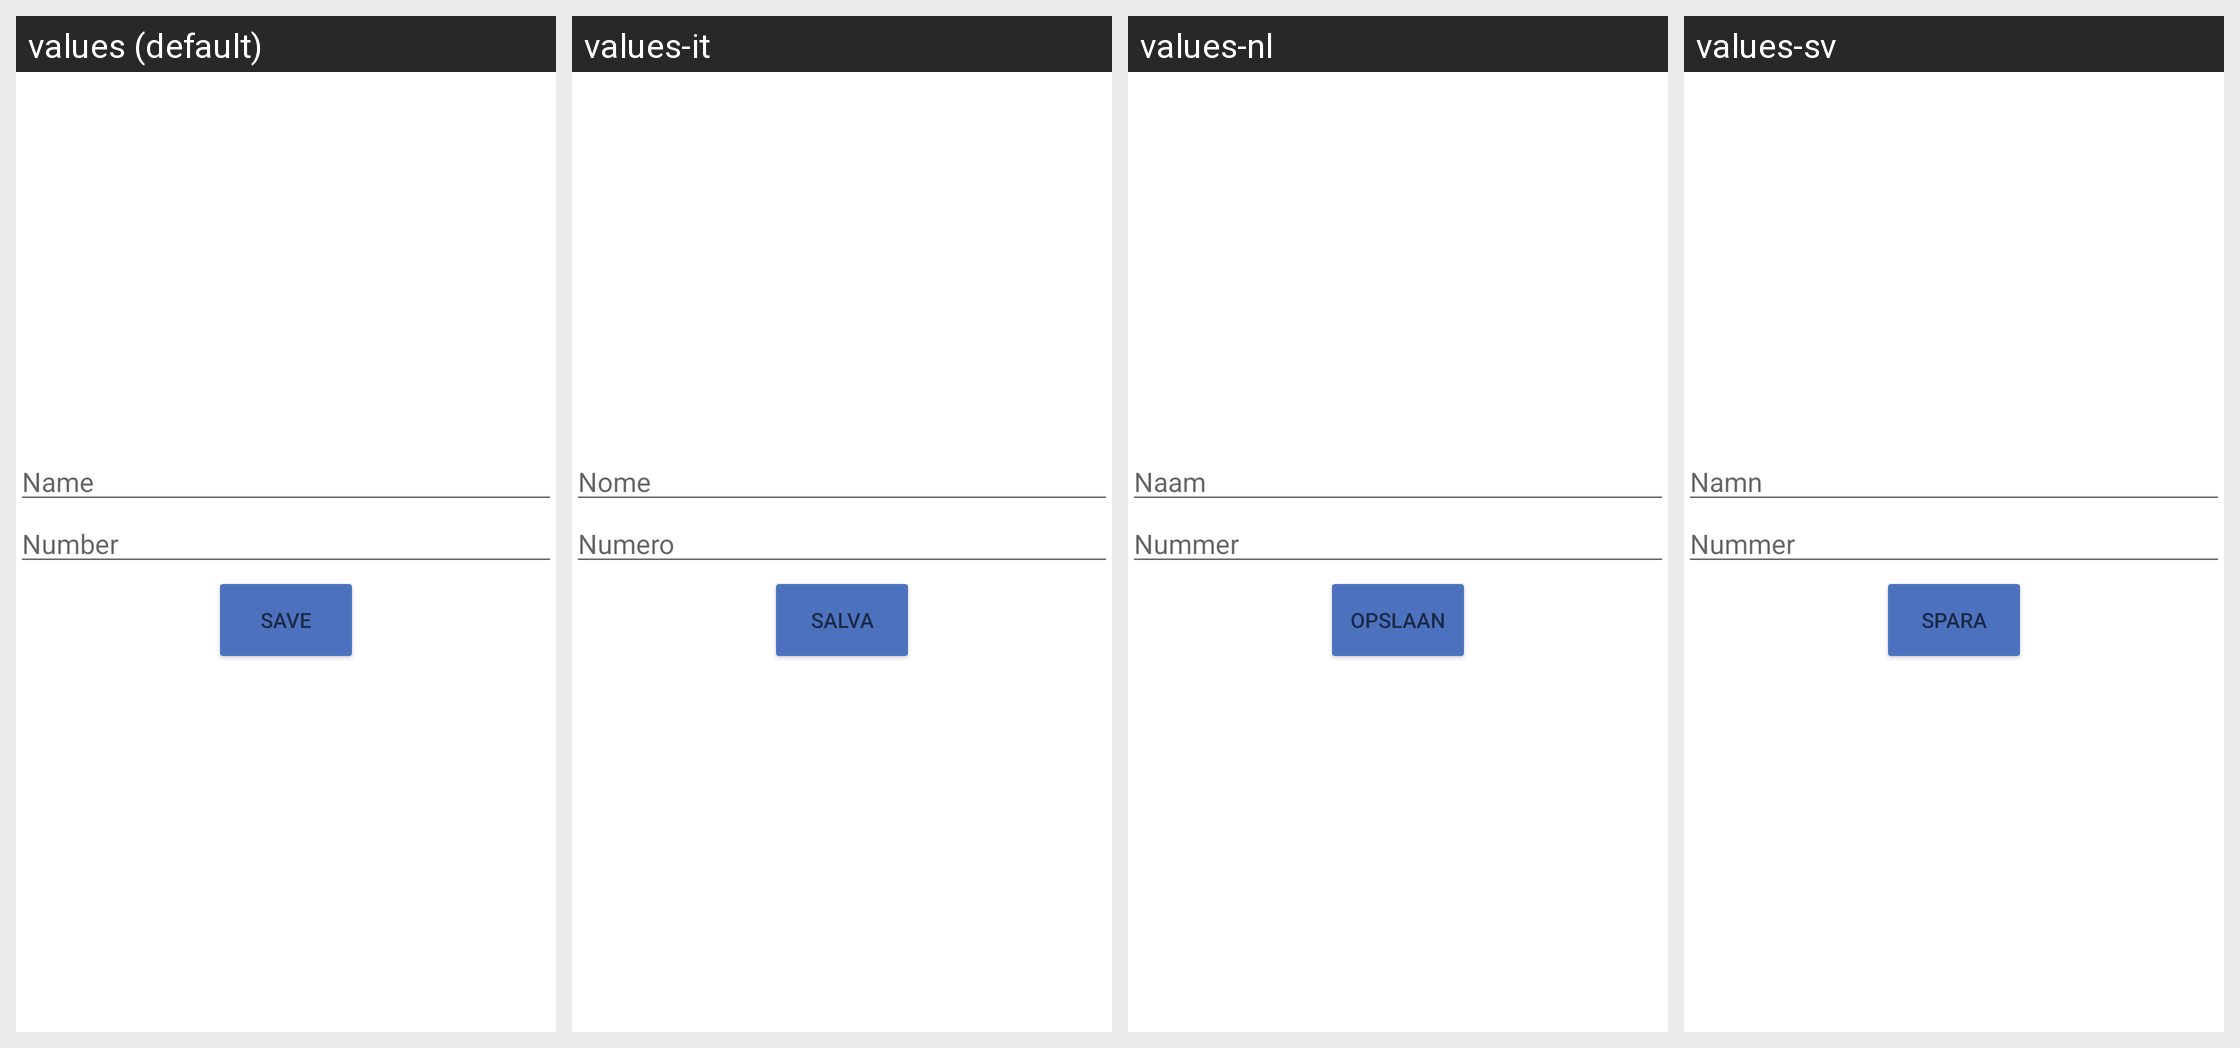

Locale-by-locale string values for the Android screen shown in this grid:
Android screen res/layout/edit_fdn_contact_screen.xml rendered under 4 locales, left to right: values (default), values-it, values-nl, values-sv. Device: Nexus 5 (rendered at 1080×1920; each locale shown at half size, 540×960, under a caption strip naming it); theme Theme.MaterialComponents.DayNight.NoActionBar.
Other locales in the repository, not shown: values-af, values-am, values-ar, values-az, values-be, values-bn, values-bs, values-ca, values-cs, values-da, values-de, values-el, values-en-rAU, values-en-rCA, values-en-rIN, values-es, values-es-rUS, values-et, values-eu, values-fa, values-fi, values-fr, values-fr-rCA, values-gl, values-gu, values-hi, values-hr, values-hu, values-hy, values-is, values-iw, values-ja, values-ka, values-kk, values-km, values-kn, values-ko, values-ky, values-lo, values-lt, values-lv, values-mk, values-ml, values-mn, values-mr, values-ms, values-nb, values-ne, values-no, values-pa, values-pl, values-pt, values-pt-rPT, values-ro, values-ru, values-si, values-sk, values-sl, values-sq, values-sr, values-sw, values-ta, values-te, values-th, values-tl, values-tr, values-uk, values-ur, values-uz, values-vi, values-zh-rCN, values-zh-rHK, values-zh-rTW, values-zu.
Strings drawn on this screen, with the default value and each locale's value (text and hints the layout hard-codes, and strings that could not be matched under every locale, appear in the picture but are not listed):

name
  values: Name
  values-it: Nome
  values-nl: Naam
  values-sv: Namn

number
  values: Number
  values-it: Numero
  values-nl: Nummer
  values-sv: Nummer

save
  values: Save
  values-it: Salva
  values-nl: Opslaan
  values-sv: Spara
